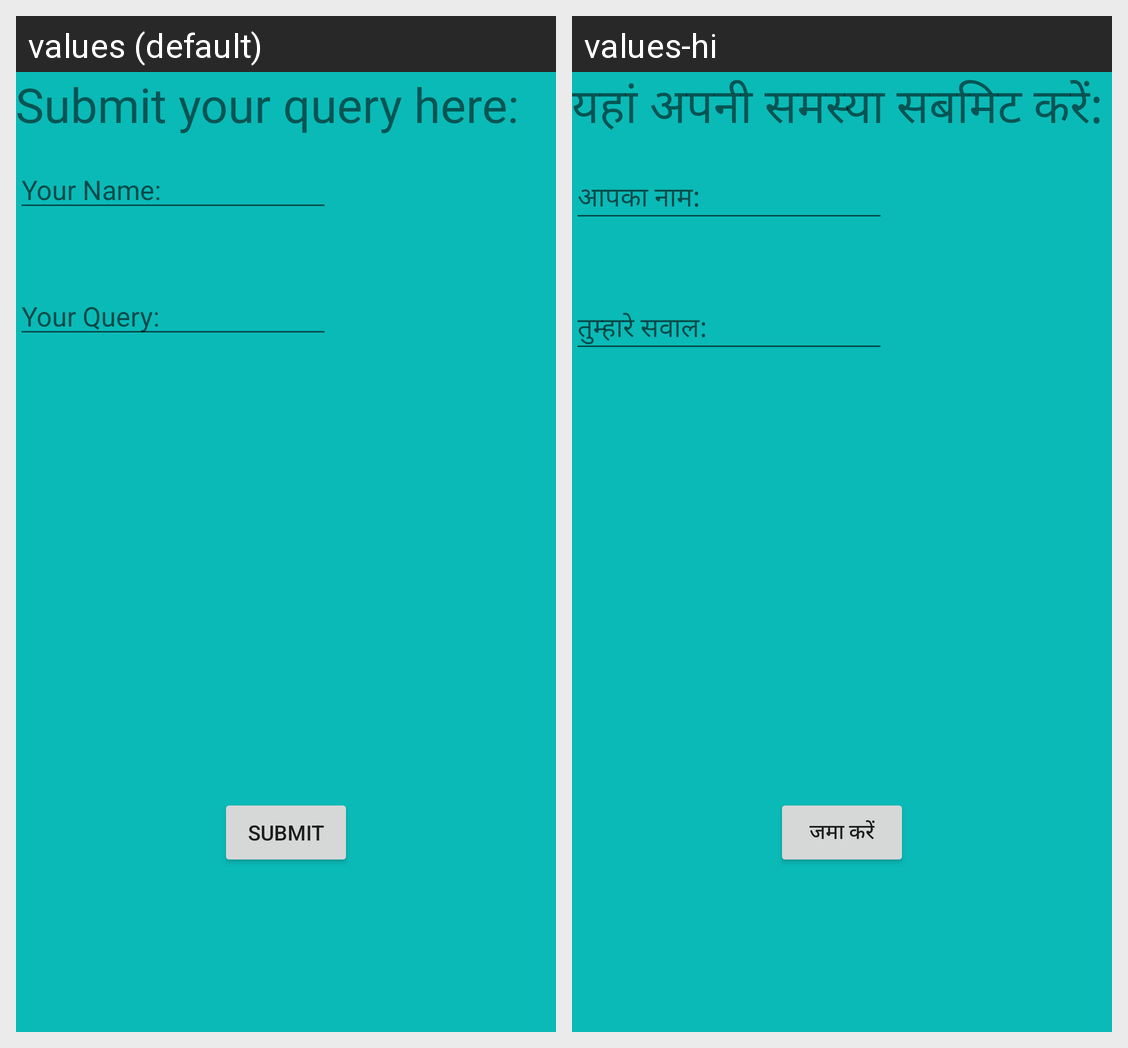

For this localized Android screen grid, give each drawn string resource with its value in every locale shown.
Android screen res/layout/activity_submit_problem.xml rendered under 2 locales, left to right: values (default), values-hi. Device: Nexus 5 (rendered at 1080×1920; each locale shown at half size, 540×960, under a caption strip naming it); theme MyMaterialTheme.
Strings drawn on this screen, with the default value and each locale's value (text and hints the layout hard-codes, and strings that could not be matched under every locale, appear in the picture but are not listed):

syq
  values: Submit your query here:
  values-hi: यहां अपनी समस्या सबमिट करें:

sub
  values: Submit
  values-hi: जमा करें

nam
  values: Your Name:
  values-hi: आपका नाम:

q
  values: Your Query:
  values-hi: तुम्हारे सवाल:
